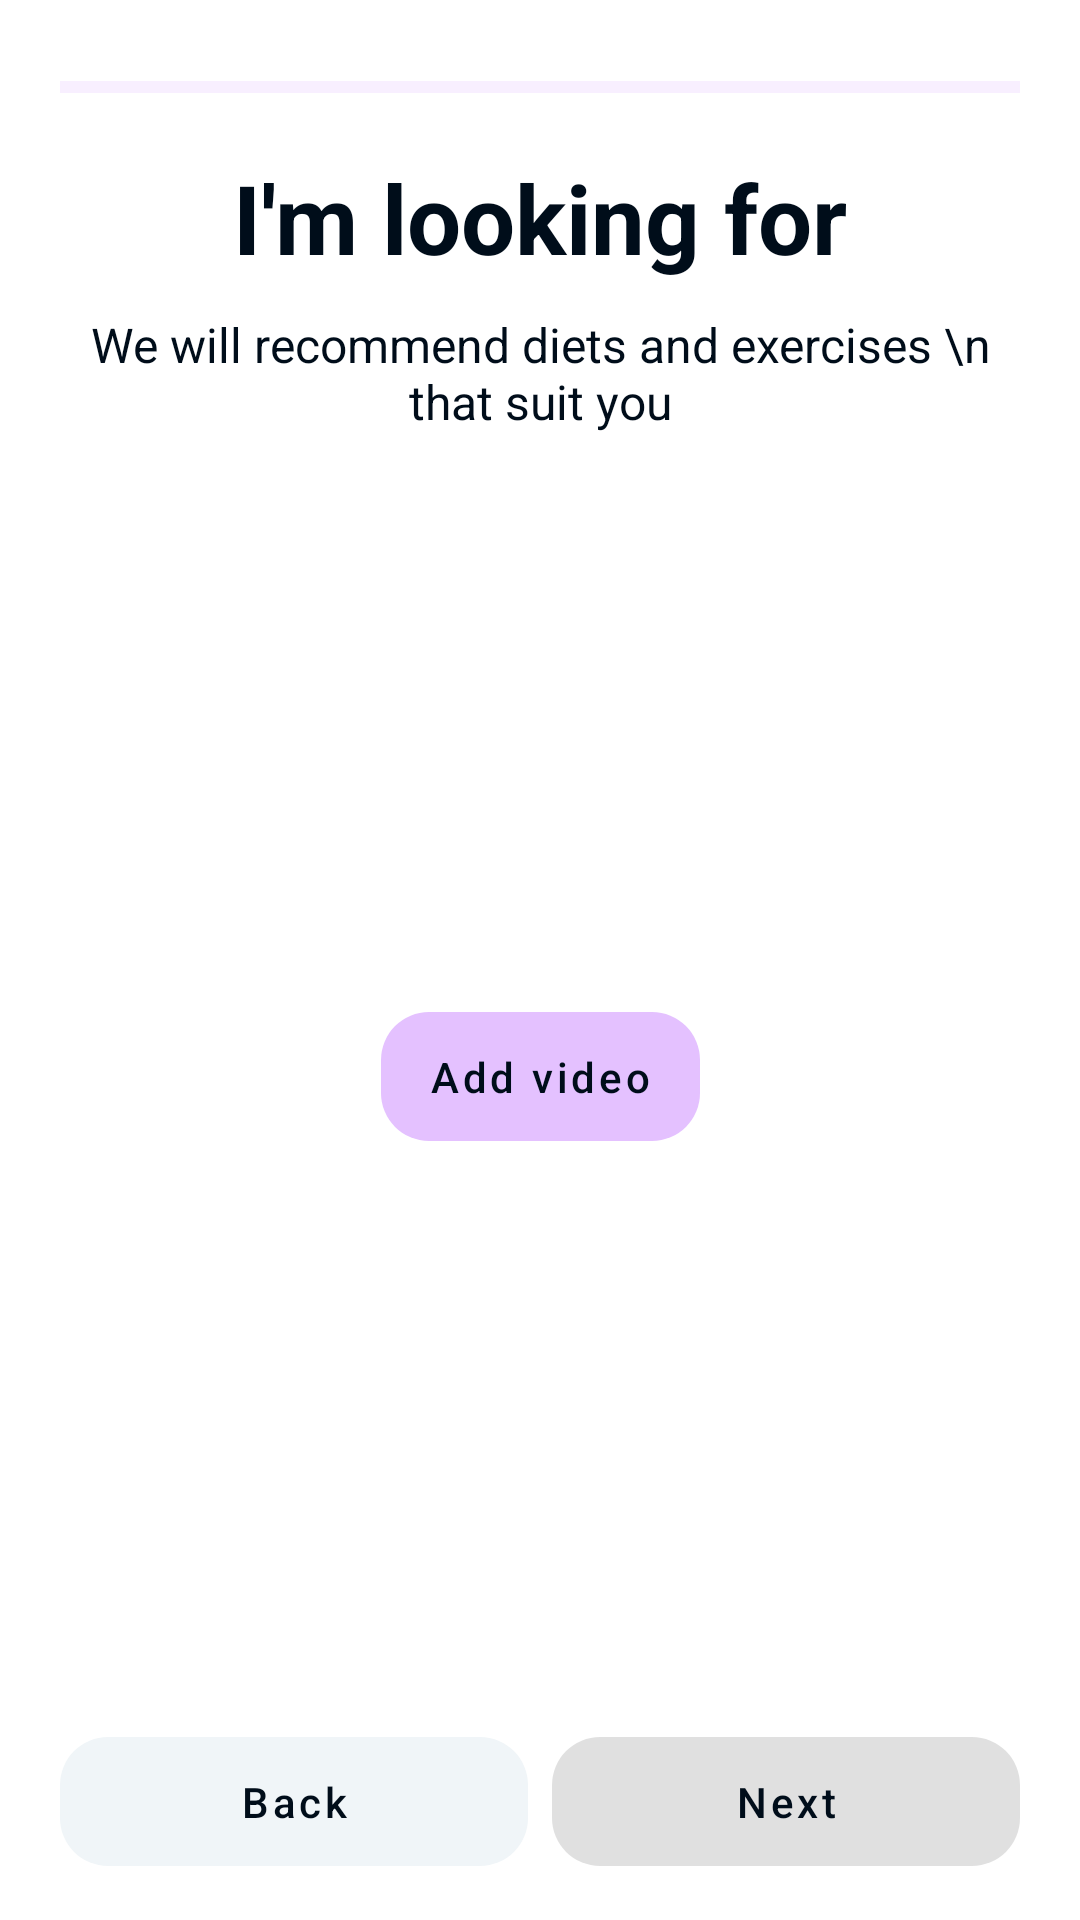

This screen was rendered from an Android layout file. Write that file and the resources it references.
<!-- AndroidManifest.xml: application theme AppTheme -->
<!-- res/layout/fragment_select_video.xml -->
<?xml version="1.0" encoding="utf-8"?>
<androidx.constraintlayout.widget.ConstraintLayout xmlns:android="http://schemas.android.com/apk/res/android"
    xmlns:app="http://schemas.android.com/apk/res-auto"
    android:layout_width="match_parent"
    android:layout_height="wrap_content">

    <View
        android:id="@+id/fl_background"
        android:layout_width="0dp"
        android:layout_height="0dp"
        android:background="@drawable/background_welcome_layout"
        app:layout_constraintBottom_toBottomOf="parent"
        app:layout_constraintEnd_toEndOf="parent"
        app:layout_constraintHorizontal_bias="0.0"
        app:layout_constraintStart_toStartOf="parent"
        app:layout_constraintTop_toTopOf="parent"
        app:layout_constraintVertical_bias="0.0" />

    <com.google.android.material.progressindicator.LinearProgressIndicator
        android:id="@+id/progressRegistration"
        android:layout_width="0dp"
        android:layout_height="wrap_content"
        android:layout_marginStart="20dp"
        android:layout_marginTop="27dp"
        android:layout_marginEnd="20dp"
        android:max="100"
        android:progress="70"
        app:layout_constraintEnd_toEndOf="parent"
        app:layout_constraintStart_toStartOf="parent"
        app:layout_constraintTop_toTopOf="parent" />

    <TextView
        android:id="@+id/tv_about_myself"
        android:layout_width="match_parent"
        android:layout_height="wrap_content"
        android:layout_marginStart="20dp"
        android:layout_marginTop="20dp"
        android:layout_marginEnd="20dp"
        android:gravity="center"
        android:text="I'm looking for"
        android:textColor="@color/Primary_text"
        android:textSize="32sp"
        android:textStyle="bold"
        app:layout_constraintEnd_toEndOf="parent"
        app:layout_constraintStart_toStartOf="parent"
        app:layout_constraintTop_toBottomOf="@id/progressRegistration" />

    <TextView
        android:id="@+id/tv_recommend"
        android:layout_width="0dp"
        android:layout_height="wrap_content"
        android:layout_marginTop="10dp"
        android:gravity="center"
        android:text="We will recommend diets and exercises \n that suit you"
        android:textColor="@color/Primary_text"
        android:textSize="16sp"
        app:layout_constraintEnd_toEndOf="@+id/tv_about_myself"
        app:layout_constraintStart_toStartOf="@+id/tv_about_myself"
        app:layout_constraintTop_toBottomOf="@+id/tv_about_myself" />


    <com.google.android.material.button.MaterialButton
        android:id="@+id/btn_select_video"
        style="@style/Widget.MaterialComponents.Button.UnelevatedButton"
        android:layout_width="wrap_content"
        android:layout_height="55dp"
        android:layout_marginTop="100dp"
        android:layout_marginBottom="100dp"
        android:text="Add video"
        android:textAllCaps="false"
        android:textColor="@color/Primary_text"
        app:backgroundTint="@color/Brand_fill"
        app:cornerRadius="@dimen/default_margin_16"
        app:layout_constraintBottom_toTopOf="@+id/btn_next"
        app:layout_constraintEnd_toEndOf="@+id/tv_recommend"
        app:layout_constraintStart_toStartOf="@+id/tv_recommend"
        app:layout_constraintTop_toBottomOf="@+id/tv_recommend" />



    <androidx.constraintlayout.widget.Guideline
        android:id="@+id/center_horizontal"
        android:layout_width="wrap_content"
        android:layout_height="wrap_content"
        android:orientation="vertical"
        app:layout_constraintGuide_percent=".5" />

    <com.google.android.material.button.MaterialButton
        android:id="@+id/btn_back"
        style="@style/Widget.MaterialComponents.Button.UnelevatedButton"
        android:layout_width="0dp"
        android:layout_height="55dp"
        android:layout_marginStart="20dp"
        android:layout_marginEnd="4dp"
        android:text="Back"
        android:textAllCaps="false"
        android:textColor="@color/Primary_text"
        app:backgroundTint="@color/Surface_1"
        app:cornerRadius="@dimen/default_margin_16"
        app:layout_constraintEnd_toStartOf="@+id/center_horizontal"
        app:layout_constraintStart_toStartOf="parent"
        app:layout_constraintTop_toTopOf="@+id/btn_next" />

    <com.google.android.material.button.MaterialButton
        android:id="@+id/btn_next"
        style="@style/Widget.MaterialComponents.Button.UnelevatedButton"
        android:layout_width="0dp"
        android:layout_height="55dp"
        android:layout_marginStart="4dp"
        android:layout_marginEnd="20dp"
        android:layout_marginBottom="12dp"
        android:enabled="false"
        android:text="Next"
        android:textAllCaps="false"
        android:textColor="@color/Primary_text"
        app:cornerRadius="@dimen/default_margin_16"
        app:layout_constraintBottom_toBottomOf="parent"
        app:layout_constraintEnd_toEndOf="parent"
        app:layout_constraintStart_toStartOf="@+id/center_horizontal" />
</androidx.constraintlayout.widget.ConstraintLayout>
<!-- resources referenced by this layout -->
<resources>
  <color name="Brand_fill">#E4C1FF</color>
  <color name="Primary_text">#000D1A</color>
  <color name="Surface_1">#F0F5F8</color>
  <dimen name="default_margin_16">16dp</dimen>
  <!-- drawable background_welcome_layout (drawable) -->
  <shape xmlns:android="http://schemas.android.com/apk/res/android"
      android:shape="rectangle">
      <solid android:color="@color/Surface"/>
      <corners
          android:topLeftRadius="30dp"
          android:topRightRadius="30dp"/>
  
  </shape>
  <style name="AppTheme" parent="Theme.MaterialComponents.DayNight.NoActionBar">
          
          <item name="colorPrimary">@color/Brand_fill</item>
          <item name="colorPrimaryVariant">@color/Brand_hover</item>
          <item name="colorOnPrimary">@color/Brand_hover</item>
  
          
          <item name="colorSecondary">@color/Brand_fill</item>
          <item name="colorSecondaryVariant">@color/Brand_hover</item>
          <item name="colorOnSecondary">@color/Brand_hover</item>
          
          <item name="android:statusBarColor" tools:targetApi="l">?attr/colorPrimaryVariant</item>
          
          <item name="android:buttonStyle">@style/DefaultButtons</item>
          <item name="font">@font/inter</item>
  
      </style>
  <color name="Surface">#FFFFFF</color>
  <color name="Brand_hover">#C98AFA</color>
  <style name="DefaultButtons" parent="Widget.MaterialComponents.Button">
          <item name="cornerRadius">@dimen/default_corner_radius_16</item>
          <item name="minHeight">60dp</item>
          <item name="rippleColor">@color/Brand_hover</item>
          <item name="android:textColor">@color/text_button_selector</item>
          <item name="android:stateListAnimator">@null</item>
          <item name="android:textAllCaps">false</item>
          <item name="android:textSize">@dimen/text_regular</item>
          <item name="android:letterSpacing">0</item>
          <item name="font">@font/inter</item>
      </style>
  <dimen name="default_corner_radius_16">16dp</dimen>
  <dimen name="text_regular">16sp</dimen>
</resources>
